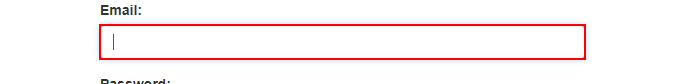
Task: Robotic Enterprise Framework- Calculate Client Security Hash
Workflow: System1_Login

Step 1: type [username] into the text box
